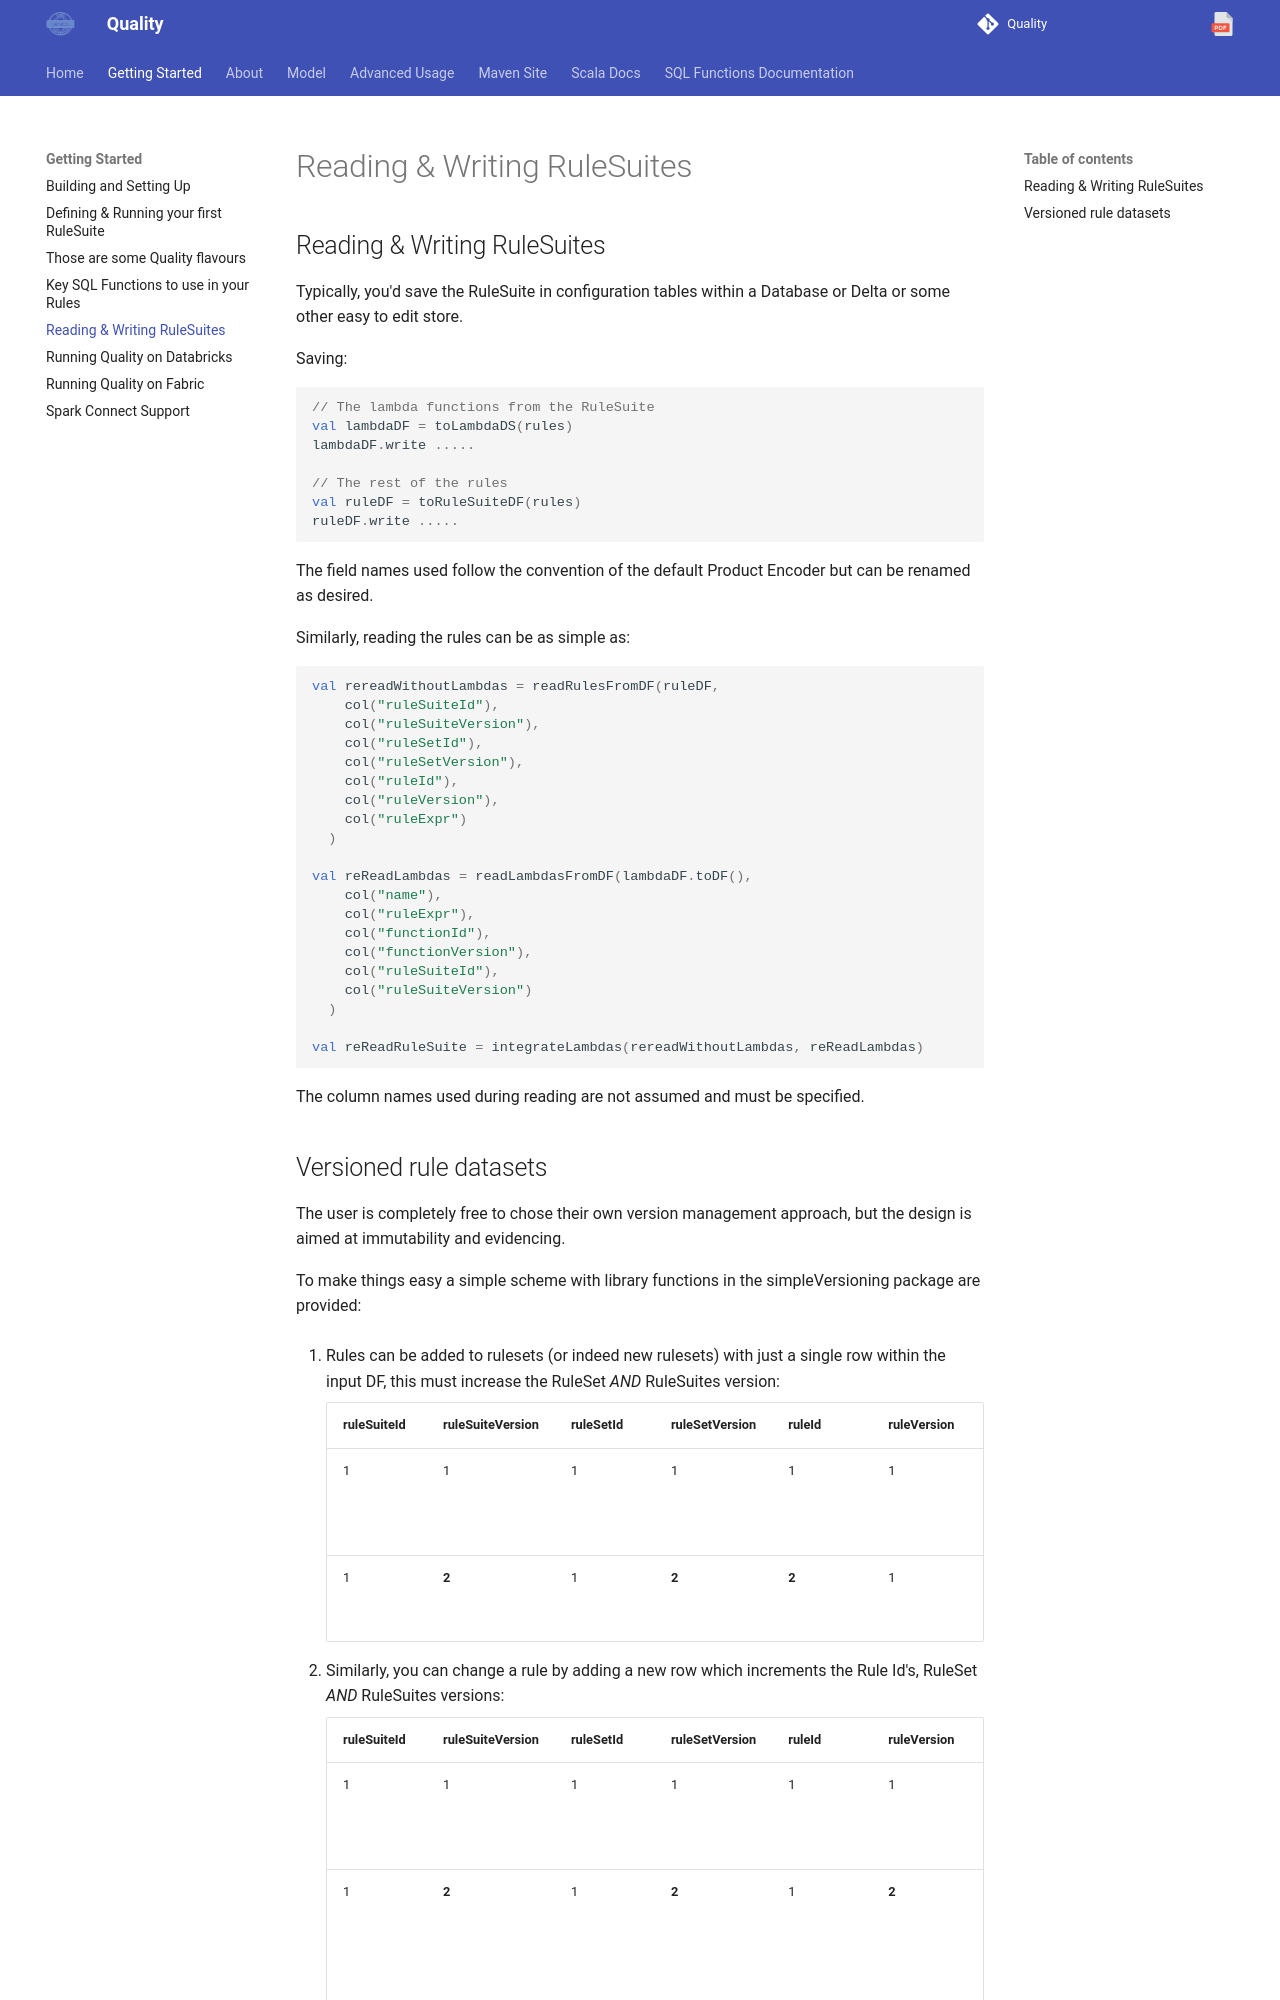

repository: sparkutils/quality · page: 0.2.2-RC2/getting_started/serializing/index.html · generator: mkdocs

---
tags:
   - basic
   - getting started
   - beginner
---

## Reading & Writing RuleSuites

Typically, you'd save the RuleSuite in configuration tables within a Database or Delta or some other easy to edit store.

Saving:

```scala
// The lambda functions from the RuleSuite
val lambdaDF = toLambdaDS(rules)
lambdaDF.write .....

// The rest of the rules
val ruleDF = toRuleSuiteDF(rules)
ruleDF.write .....
``` 

The field names used follow the convention of the default Product Encoder but can be renamed as desired.

Similarly, reading the rules can be as simple as:

```{.scala #rawread}
val rereadWithoutLambdas = readRulesFromDF(ruleDF,
    col("ruleSuiteId"),
    col("ruleSuiteVersion"),
    col("ruleSetId"),
    col("ruleSetVersion"),
    col("ruleId"),
    col("ruleVersion"),
    col("ruleExpr")
  )

val reReadLambdas = readLambdasFromDF(lambdaDF.toDF(),
    col("name"),
    col("ruleExpr"),
    col("functionId"),
    col("functionVersion"),
    col("ruleSuiteId"),
    col("ruleSuiteVersion")
  )

val reReadRuleSuite = integrateLambdas(rereadWithoutLambdas, reReadLambdas)

```

The column names used during reading are not assumed and must be specified.
